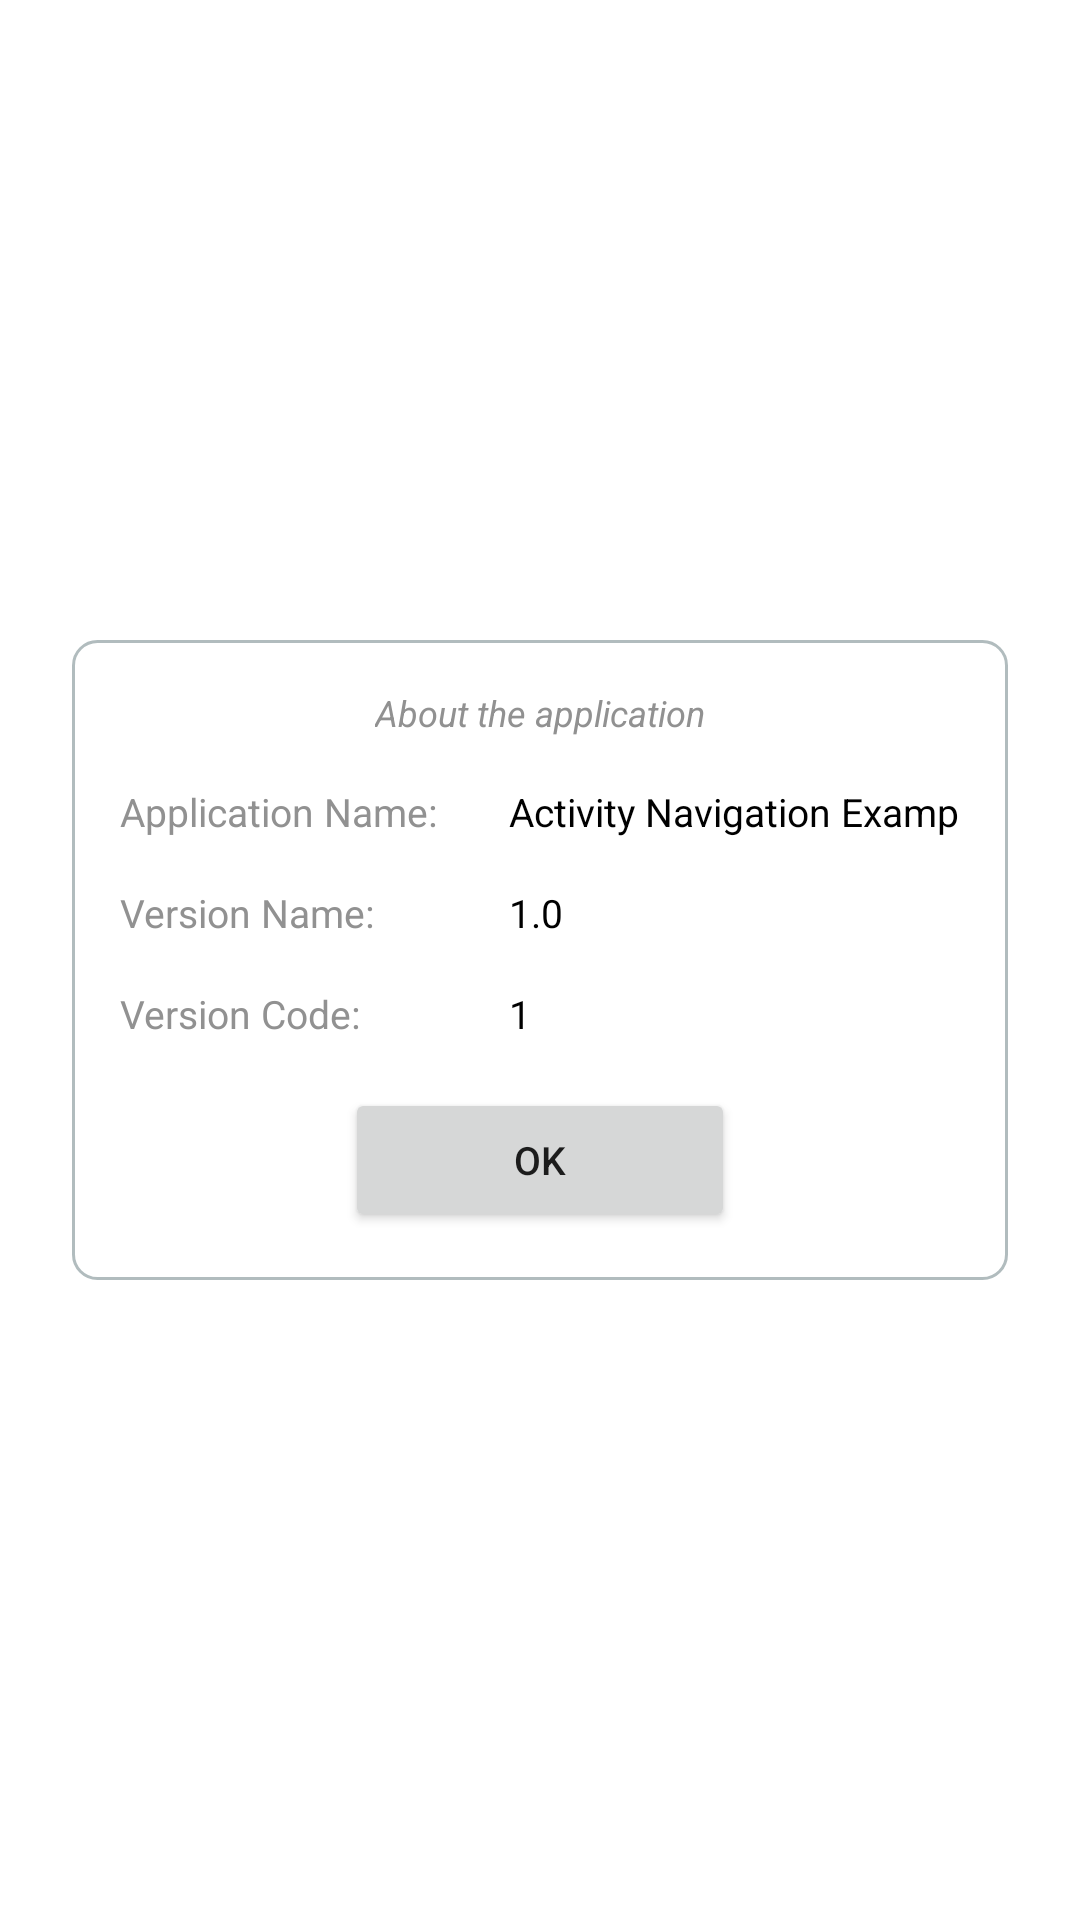

Layout XML and referenced resources for this Android screen:
<!-- AndroidManifest.xml: application theme Theme.StudyKotlin -->
<!-- res/layout/activity_about.xml -->
<?xml version="1.0" encoding="utf-8"?>
<androidx.constraintlayout.widget.ConstraintLayout xmlns:android="http://schemas.android.com/apk/res/android"
    android:layout_width="match_parent"
    android:layout_height="match_parent"
    xmlns:app="http://schemas.android.com/apk/res-auto">

    <androidx.constraintlayout.widget.Guideline
        android:id="@+id/beginGuideLine"
        android:layout_width="wrap_content"
        android:layout_height="wrap_content"
        android:orientation="vertical"
        app:layout_constraintGuide_begin="24dp"/>

    <androidx.constraintlayout.widget.Guideline
        android:id="@+id/endGuideLine"
        android:layout_width="wrap_content"
        android:layout_height="wrap_content"
        android:orientation="vertical"
        app:layout_constraintGuide_end="24dp"/>

    <androidx.constraintlayout.widget.ConstraintLayout
        style="@style/Form"
        app:layout_constraintBottom_toBottomOf="parent"
        app:layout_constraintEnd_toEndOf="@id/endGuideLine"
        app:layout_constraintStart_toStartOf="@id/beginGuideLine"
        app:layout_constraintTop_toTopOf="parent">


        <TextView
            android:id="@+id/titleTextView"
            style="@style/FormTitleHintTextView"
            android:text="@string/about_the_application"
            app:layout_constraintEnd_toEndOf="parent"
            app:layout_constraintStart_toStartOf="parent"
            app:layout_constraintTop_toTopOf="parent" />

        <TextView
            android:id="@+id/appNameTextView"
            style="@style/FormHintTextView"
            android:layout_marginTop="16dp"
            android:text="@string/application_name"
            app:layout_constraintStart_toStartOf="parent"
            app:layout_constraintTop_toBottomOf="@id/titleTextView" />

        <TextView
            android:id="@+id/descriptionAppNameTextView"
            style="@style/FormTextView"
            android:layout_marginStart="24dp"
            android:text="@string/activity_navigation_example"
            app:layout_constraintStart_toEndOf="@id/appNameTextView"
            app:layout_constraintTop_toTopOf="@id/appNameTextView" />

        <TextView
            android:id="@+id/versionNameTextView"
            style="@style/FormHintTextView"
            android:layout_marginTop="16dp"
            android:text="@string/version_name"
            app:layout_constraintStart_toStartOf="@id/appNameTextView"
            app:layout_constraintTop_toBottomOf="@id/appNameTextView" />

        <TextView
            android:id="@+id/descriptionVersionNameTextView"
            style="@style/FormTextView"
            android:text="@string/_1_0"
            app:layout_constraintStart_toStartOf="@id/descriptionAppNameTextView"
            app:layout_constraintTop_toTopOf="@id/versionNameTextView" />

        <TextView
            android:id="@+id/versionCodeTextView"
            style="@style/FormHintTextView"
            android:layout_marginTop="16dp"
            android:text="@string/version_code"
            app:layout_constraintStart_toStartOf="@id/versionNameTextView"
            app:layout_constraintTop_toBottomOf="@id/versionNameTextView" />

        <TextView
            android:id="@+id/descriptionVersionCodeTextView"
            style="@style/FormTextView"
            android:text="@string/_1"
            app:layout_constraintStart_toStartOf="@id/descriptionVersionNameTextView"
            app:layout_constraintTop_toTopOf="@id/versionCodeTextView" />

        <Button
            android:id="@+id/okButton"
            android:layout_width="130dp"
            android:layout_height="wrap_content"
            android:layout_marginTop="16dp"
            android:text="@string/ok"
            android:textSize="13sp"
            app:layout_constraintEnd_toEndOf="parent"
            app:layout_constraintStart_toStartOf="parent"
            app:layout_constraintTop_toBottomOf="@id/versionCodeTextView" />

    </androidx.constraintlayout.widget.ConstraintLayout>

</androidx.constraintlayout.widget.ConstraintLayout>
<!-- resources referenced by this layout -->
<resources>
  <string name="_1">1</string>
  <string name="_1_0">1.0</string>
  <string name="about_the_application">About the application</string>
  <string name="activity_navigation_example">Activity Navigation Example</string>
  <string name="application_name">Application Name:</string>
  <string name="ok">Ok</string>
  <string name="version_code">Version Code:</string>
  <string name="version_name">Version Name:</string>
  <style name="Form">
          <item name="android:layout_width">0dp</item>
          <item name="android:layout_height">wrap_content</item>
          <item name="android:background">@drawable/layout_border</item>
          <item name="android:padding">16dp</item>
      </style>
  <style name="FormHintTextView">
          <item name="android:layout_width">wrap_content</item>
          <item name="android:layout_height">wrap_content</item>
          <item name="android:textColor">@color/hint_text_color</item>
          <item name="android:textSize">13sp</item>
      </style>
  <style name="FormTextView">
          <item name="android:layout_width">wrap_content</item>
          <item name="android:layout_height">wrap_content</item>
          <item name="android:textColor">@color/black</item>
          <item name="android:textSize">13sp</item>
      </style>
  <style name="FormTitleHintTextView">
          <item name="android:layout_width">wrap_content</item>
          <item name="android:layout_height">wrap_content</item>
          <item name="android:textColor">@color/hint_text_color</item>
          <item name="android:textSize">12sp</item>
          <item name="android:textStyle">italic</item>
      </style>
  <style name="Theme.StudyKotlin" parent="Theme.MaterialComponents.DayNight.DarkActionBar">
          
          <item name="colorPrimary">#FF5722</item>
          <item name="colorPrimaryVariant">@color/purple_700</item>
          <item name="colorOnPrimary">@color/white</item>
          
          <item name="colorSecondary">@color/teal_200</item>
          <item name="colorSecondaryVariant">@color/teal_700</item>
          <item name="colorOnSecondary">@color/black</item>
          
          <item name="android:statusBarColor" tools:targetApi="l">?attr/colorPrimary</item>
          
          <item name="materialButtonStyle">@style/ButtonStyle</item>
      </style>
  <!-- drawable layout_border (drawable) -->
  <?xml version="1.0" encoding="utf-8"?>
  <shape xmlns:android="http://schemas.android.com/apk/res/android">
      <solid android:color="#FFFFFF"/>
      <stroke android:width="1dp" android:color="#B1BCBE" />
      <corners android:radius="8dp"/>
      <padding android:left="0dip" android:top="0dip" android:right="0dip" android:bottom="0dip" />
  </shape>
  <color name="hint_text_color">#919191</color>
  <color name="black">#FF000000</color>
  <color name="purple_700">#FF3700B3</color>
  <color name="white">#FFFFFFFF</color>
  <color name="teal_200">#FF03DAC5</color>
  <color name="teal_700">#FF018786</color>
  <style name="ButtonStyle" parent="Widget.MaterialComponents.Button">
          <item name="android:textAllCaps">false</item>
          <item name="android:minWidth">160dp</item>
      </style>
</resources>
